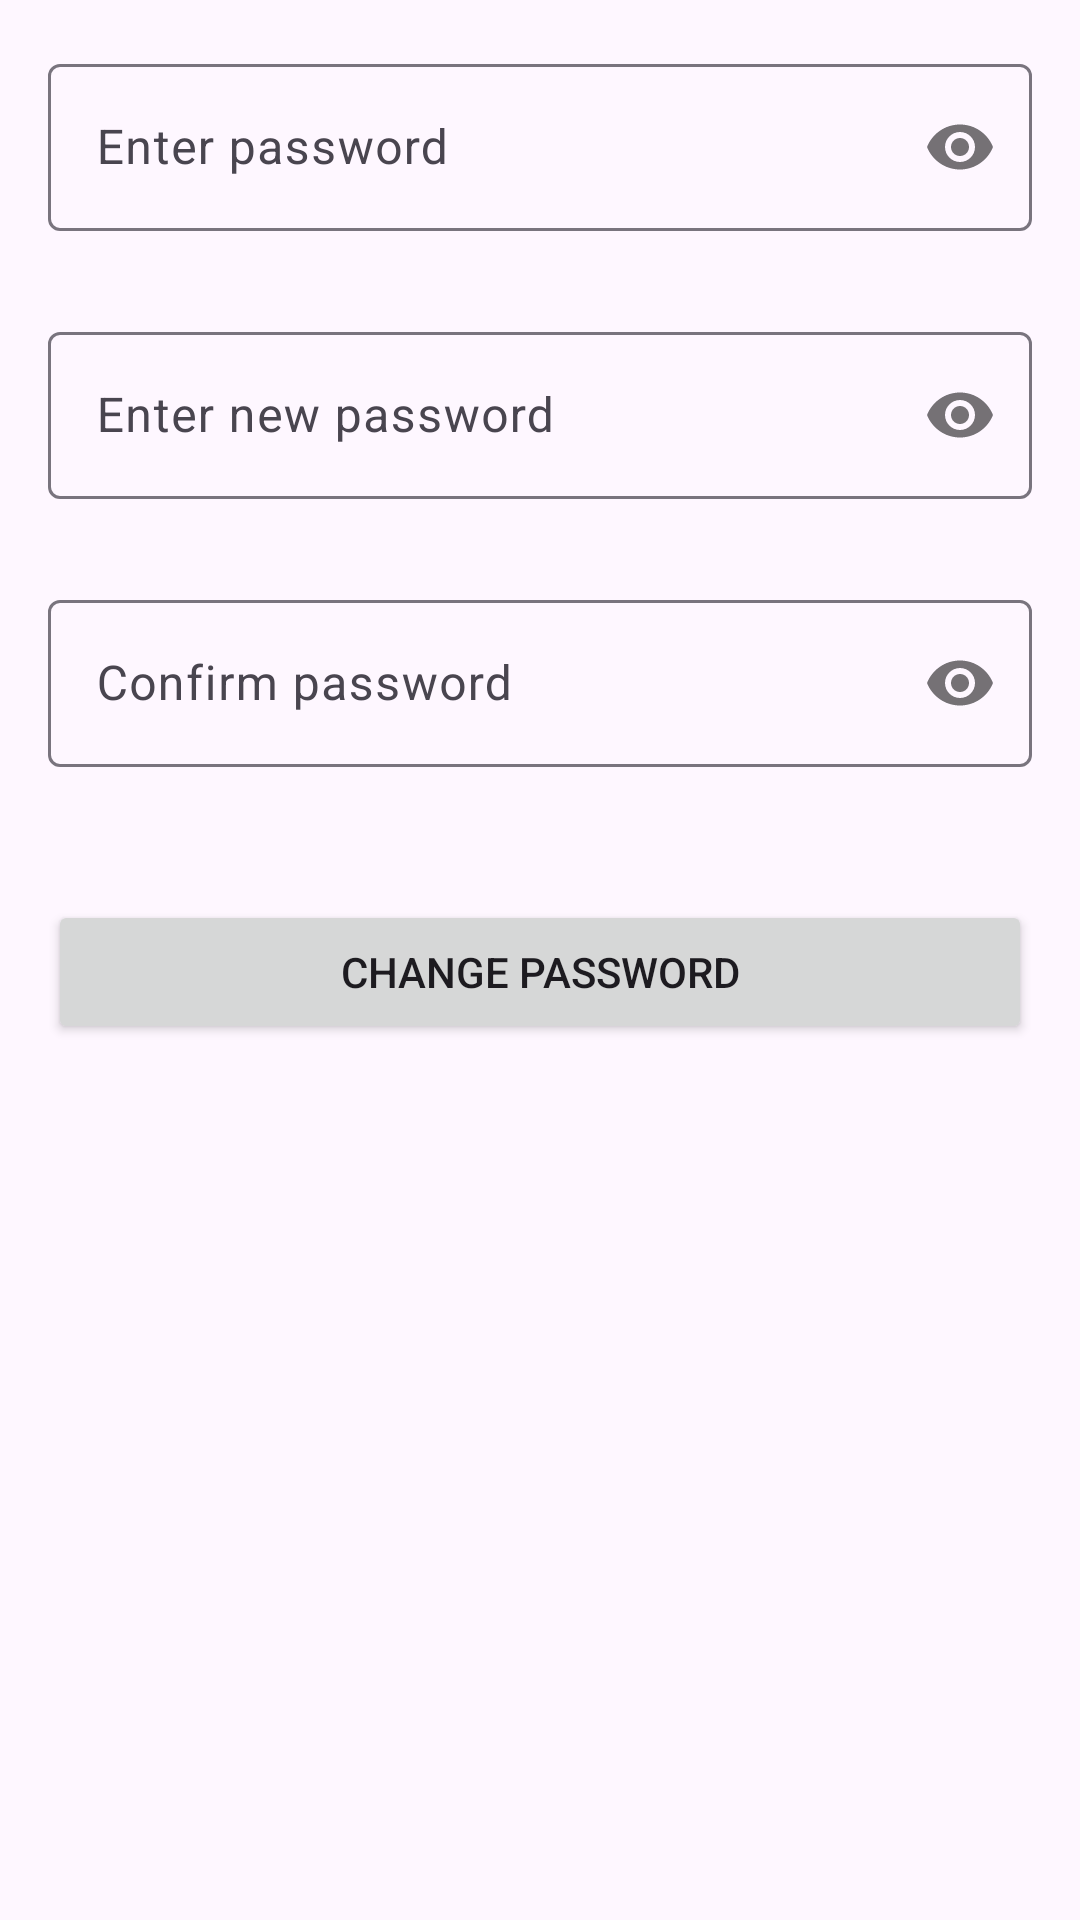

This screen was rendered from an Android layout file. Write that file and the resources it references.
<!-- AndroidManifest.xml: activity theme Theme.AIChat -->
<!-- res/layout/activity_change_password.xml -->
<?xml version="1.0" encoding="utf-8"?>
<LinearLayout xmlns:android="http://schemas.android.com/apk/res/android"
    xmlns:app="http://schemas.android.com/apk/res-auto"
    android:layout_width="match_parent"
    android:layout_height="match_parent"
    android:orientation="vertical"
    android:padding="16dp"
    android:fitsSystemWindows="true">

    
    <com.google.android.material.textfield.TextInputLayout
        android:id="@+id/currentPasswordInputLayout"
        android:layout_width="match_parent"
        android:layout_height="wrap_content"
        app:errorEnabled="true"
        app:hintEnabled="true"
        app:passwordToggleEnabled="true">

        <com.google.android.material.textfield.TextInputEditText
            android:id="@+id/currentPasswordEditText"
            android:layout_width="match_parent"
            android:layout_height="wrap_content"
            android:hint="@string/password_hint"
            android:inputType="textPassword" />
    </com.google.android.material.textfield.TextInputLayout>

    <com.google.android.material.textfield.TextInputLayout
        android:id="@+id/newPasswordInputLayout"
        android:layout_width="match_parent"
        android:layout_height="wrap_content"
        android:layout_marginTop="8dp"
        app:errorEnabled="true"
        app:hintEnabled="true"
        app:passwordToggleEnabled="true">

        <com.google.android.material.textfield.TextInputEditText
            android:id="@+id/newPasswordEditText"
            android:layout_width="match_parent"
            android:layout_height="wrap_content"
            android:hint="@string/new_password_hint"
            android:inputType="textPassword" />
    </com.google.android.material.textfield.TextInputLayout>

    <com.google.android.material.textfield.TextInputLayout
        android:id="@+id/confirmPasswordInputLayout"
        android:layout_width="match_parent"
        android:layout_height="wrap_content"
        android:layout_marginTop="8dp"
        app:errorEnabled="true"
        app:hintEnabled="true"
        app:passwordToggleEnabled="true">

        <com.google.android.material.textfield.TextInputEditText
            android:id="@+id/confirmPasswordEditText"
            android:layout_width="match_parent"
            android:layout_height="wrap_content"
            android:hint="@string/confirm_password_hint"
            android:inputType="textPassword" />
    </com.google.android.material.textfield.TextInputLayout>

    <Button
        android:id="@+id/changePasswordButton"
        android:layout_width="match_parent"
        android:layout_height="wrap_content"
        android:layout_marginTop="24dp"
        android:text="@string/change_password" />

</LinearLayout>
<!-- resources referenced by this layout -->
<resources>
  <string name="change_password">Change password</string>
  <string name="confirm_password_hint">Confirm password</string>
  <string name="new_password_hint">Enter new password</string>
  <string name="password_hint">Enter password</string>
  <style name="Theme.AIChat" parent="Base.Theme.AIChat" />
  <style name="Base.Theme.AIChat" parent="Theme.Material3.DayNight.NoActionBar">
          
          
      </style>
</resources>
